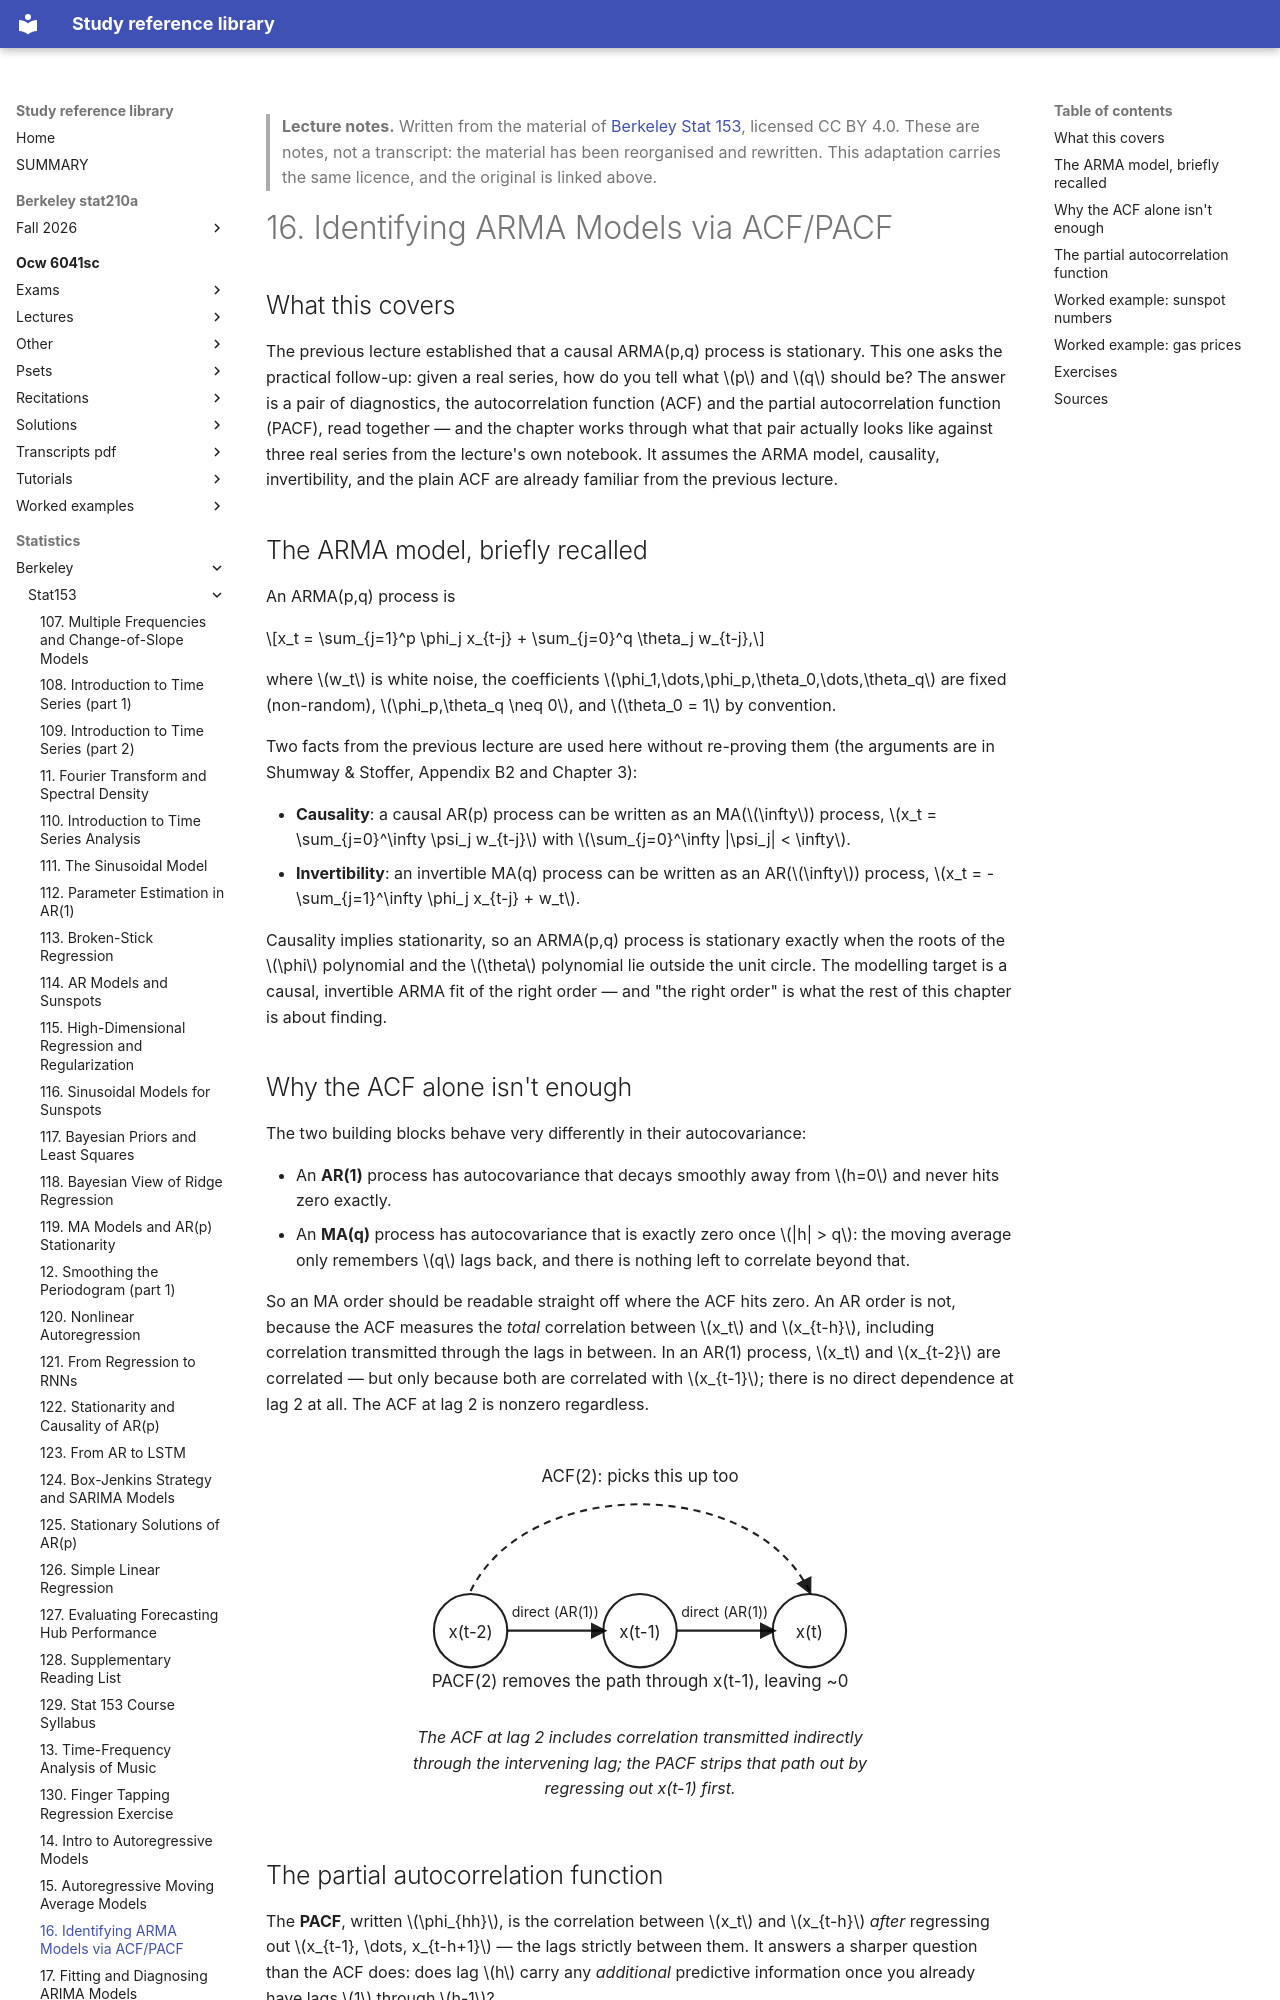

repository: Claptar/knowledge-base-library · page: statistics/berkeley/stat153/16-identifying-arma-models-via-acf-pacf/index.html · generator: mkdocs

---
title: "16. Identifying ARMA Models via ACF/PACF"
course: "Berkeley Stat 153"
chapter: 16
source: "https://github.com/berkeley-stat153"
licence: "CC BY 4.0"
written: "2026-09-20"
---

> **Lecture notes.** Written from the material of [Berkeley Stat 153](https://github.com/berkeley-stat153), licensed CC BY 4.0. These are notes, not a transcript: the material has been reorganised and rewritten. This adaptation carries the same licence, and the original is linked above.

# 16. Identifying ARMA Models via ACF/PACF

## What this covers

The previous lecture established that a causal ARMA(p,q) process is stationary. This one asks the
practical follow-up: given a real series, how do you tell what $p$ and $q$ should be? The answer
is a pair of diagnostics, the autocorrelation function (ACF) and the partial autocorrelation
function (PACF), read together — and the chapter works through what that pair actually looks like
against three real series from the lecture's own notebook. It assumes the ARMA model, causality,
invertibility, and the plain ACF are already familiar from the previous lecture.

## The ARMA model, briefly recalled

An ARMA(p,q) process is

$$x_t = \sum_{j=1}^p \phi_j x_{t-j} + \sum_{j=0}^q \theta_j w_{t-j},$$

where $w_t$ is white noise, the coefficients $\phi_1,\dots,\phi_p,\theta_0,\dots,\theta_q$ are
fixed (non-random), $\phi_p,\theta_q \neq 0$, and $\theta_0 = 1$ by convention.

Two facts from the previous lecture are used here without re-proving them (the arguments are in
Shumway & Stoffer, Appendix B2 and Chapter 3):

- **Causality**: a causal AR(p) process can be written as an MA($\infty$) process,
  $x_t = \sum_{j=0}^\infty \psi_j w_{t-j}$ with $\sum_{j=0}^\infty |\psi_j| < \infty$.
- **Invertibility**: an invertible MA(q) process can be written as an AR($\infty$) process,
  $x_t = -\sum_{j=1}^\infty \phi_j x_{t-j} + w_t$.

Causality implies stationarity, so an ARMA(p,q) process is stationary exactly when the roots of
the $\phi$ polynomial and the $\theta$ polynomial lie outside the unit circle. The modelling target
is a causal, invertible ARMA fit of the right order — and "the right order" is what the rest of
this chapter is about finding.
